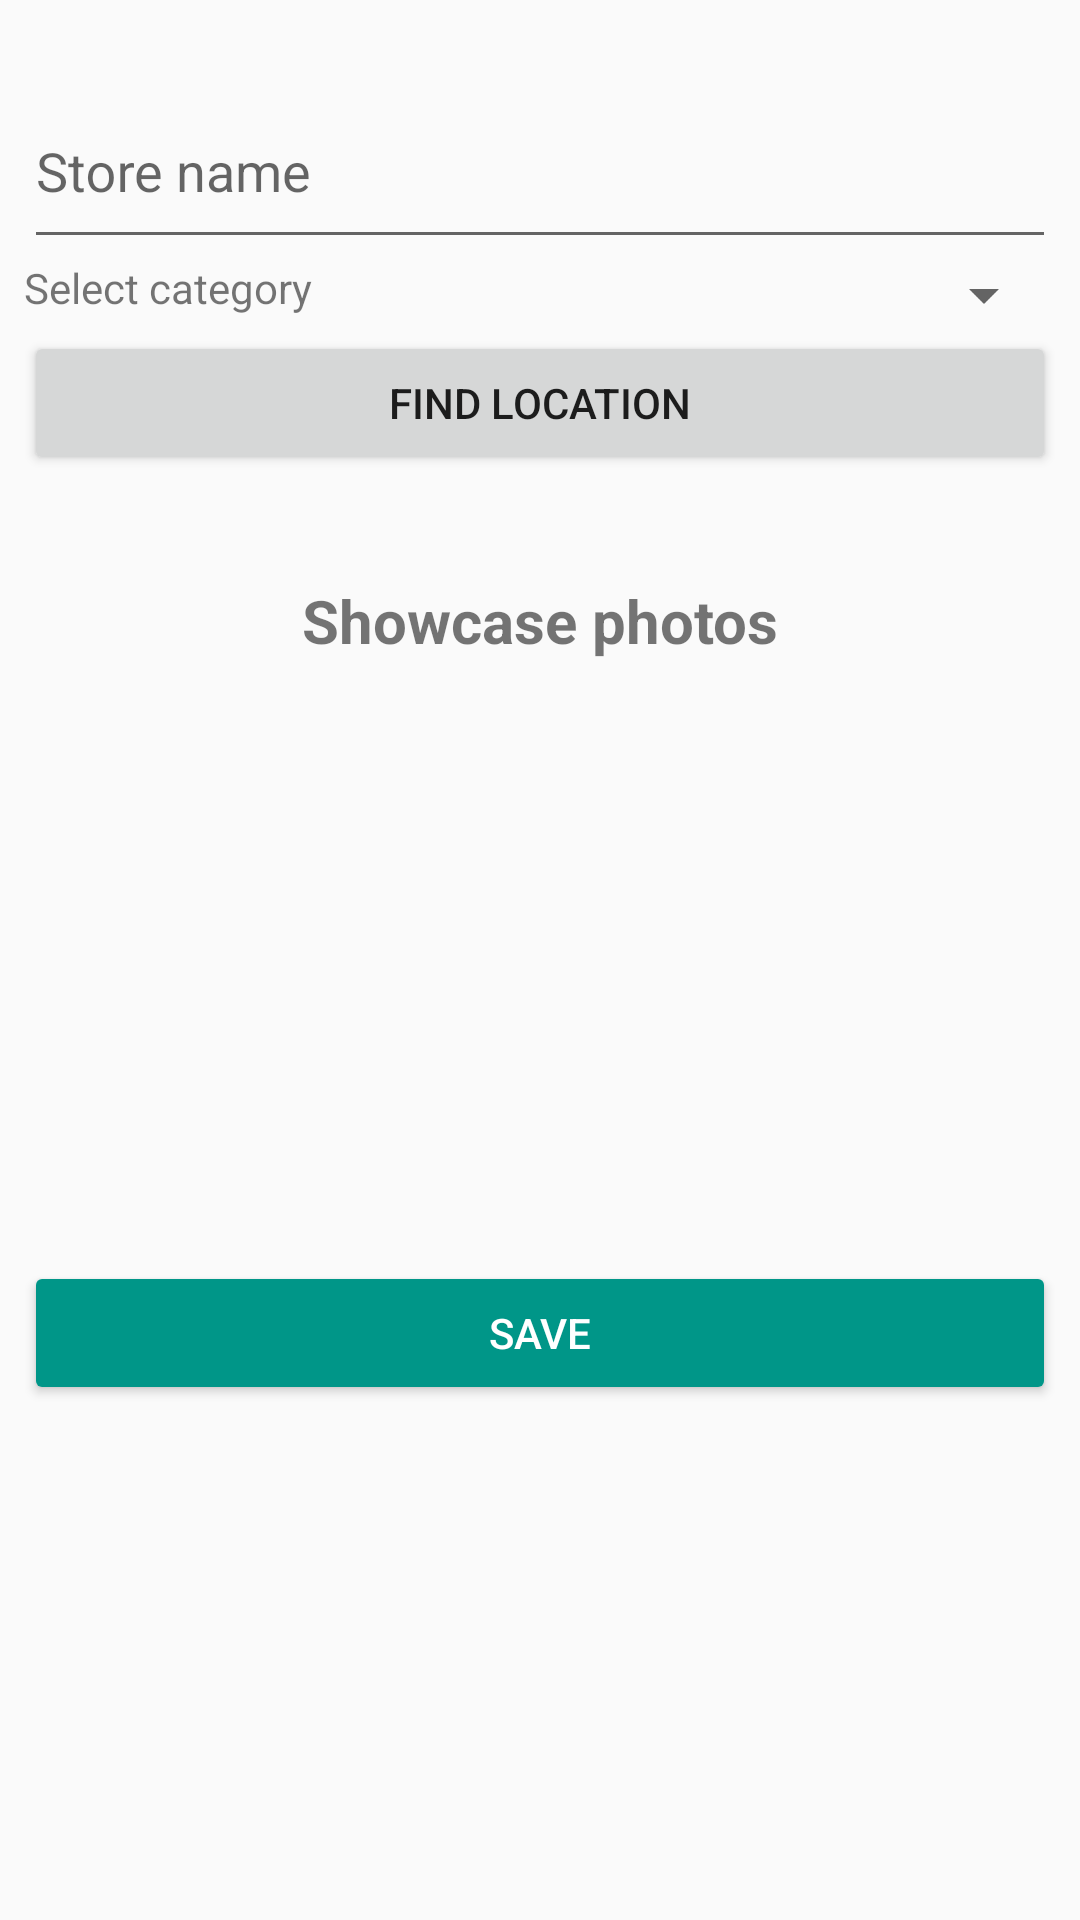

Write the Android layout XML for this screen, with the resource values it uses.
<!-- AndroidManifest.xml: application theme AppTheme -->
<!-- res/layout/activity_store.xml -->
<?xml version="1.0" encoding="utf-8"?>
<RelativeLayout xmlns:android="http://schemas.android.com/apk/res/android"
    xmlns:tools="http://schemas.android.com/tools"
    android:id="@+id/activity_home_detail"
    android:layout_width="match_parent"
    android:layout_height="match_parent"
    android:paddingBottom="@dimen/activity_vertical_margin"
    android:paddingLeft="@dimen/activity_horizontal_margin"
    android:paddingRight="@dimen/activity_horizontal_margin"
    android:paddingTop="@dimen/activity_vertical_margin"
    tools:context="br.com.ramonilho.bolados.activity.StoreActivity">

    <LinearLayout
        android:layout_width="match_parent"
        android:layout_height="wrap_content"
        android:orientation="vertical">

        <android.support.design.widget.TextInputLayout
            android:id="@+id/tipName"
            android:layout_width="match_parent"
            android:layout_height="wrap_content">

            <EditText
                android:id="@+id/etStoreName"
                android:layout_width="match_parent"
                android:layout_height="60dp"
                android:hint="@string/my_store_name"/>

        </android.support.design.widget.TextInputLayout>


        <LinearLayout
            android:layout_width="match_parent"
            android:layout_height="wrap_content"
            android:orientation="horizontal">

            <TextView
                android:layout_width="wrap_content"
                android:layout_height="wrap_content"
                android:text="Select category"
                android:layout_weight="1"/>

            <Spinner
                android:id="@+id/spCategory"
                android:layout_width="wrap_content"
                android:layout_height="wrap_content"
                android:layout_weight="3">
            </Spinner>

        </LinearLayout>

        <Button
            android:layout_width="match_parent"
            android:layout_height="wrap_content"
            android:id="@+id/btMap"
            android:drawableLeft="@drawable/ic_map_pin"
            android:text="@string/search_location"/>

        <TextView
            android:layout_width="match_parent"
            android:layout_height="wrap_content"
            tools:text="Amazing Test, 1004 5th Avenue"
            android:textAlignment="center"/>


        
        <TextView
            android:layout_marginTop="@dimen/defaultPaddingx2"
            android:layout_width="match_parent"
            android:layout_height="wrap_content"
            android:text="Showcase photos"
            style="@style/Bolados.Title"
            android:textAlignment="center"/>

        <LinearLayout
            android:layout_width="match_parent"
            android:layout_height="@dimen/imagesHeight"
            android:orientation="horizontal">

            <ImageView
                android:id="@+id/ivShowcaseImage1"
                android:layout_width="match_parent"
                android:layout_height="100dp"
                tools:src="@mipmap/ic_launcher"
                android:layout_gravity="center"
                android:layout_weight="1"/>

            <ImageView
                android:id="@+id/ivShowcaseImage2"
                android:layout_width="match_parent"
                android:layout_height="100dp"
                tools:src="@mipmap/ic_launcher"
                android:layout_gravity="center"
                android:layout_weight="1"/>
        </LinearLayout>

        <LinearLayout
            android:layout_width="match_parent"
            android:layout_height="@dimen/imagesHeight"
            android:orientation="horizontal">

            <ImageView
                android:id="@+id/ivShowcaseImage3"
                android:layout_width="match_parent"
                android:layout_height="100dp"
                tools:src="@mipmap/ic_launcher"
                android:layout_gravity="center"
                android:layout_weight="1"/>

            <ImageView
                android:id="@+id/ivShowcaseImage4"
                android:layout_width="match_parent"
                android:layout_height="100dp"
                tools:src="@mipmap/ic_launcher"
                android:layout_gravity="center"
                android:layout_weight="1"/>
        </LinearLayout>

        <Button
            android:layout_width="match_parent"
            android:layout_height="wrap_content"
            android:text="@string/save"
            style="@style/Base.Widget.AppCompat.Button.Colored"
            android:backgroundTint="@color/colorPrimary"/>

    </LinearLayout>

</RelativeLayout>
<!-- resources referenced by this layout -->
<resources>
  <color name="colorPrimary">#009688</color>
  <dimen name="activity_horizontal_margin">8dp</dimen>
  <dimen name="activity_vertical_margin">8dp</dimen>
  <dimen name="defaultPaddingx2">16dp</dimen>
  <dimen name="imagesHeight">100dp</dimen>
  <string name="my_store_name">Store name</string>
  <string name="save">Save</string>
  <string name="search_location">Find Location</string>
  <style name="Bolados.Title">
          <item name="android:textSize">20sp</item>
          <item name="android:textStyle">bold</item>
      </style>
  <style name="AppTheme" parent="Theme.AppCompat.Light.DarkActionBar">
          <item name="colorPrimary">@color/colorPrimary</item>
          <item name="colorPrimaryDark">@color/colorPrimaryDark</item>
          <item name="colorAccent">@color/colorAccent</item>
      </style>
  <color name="colorPrimaryDark">#00796B</color>
  <color name="colorAccent">#8BC34A</color>
</resources>
